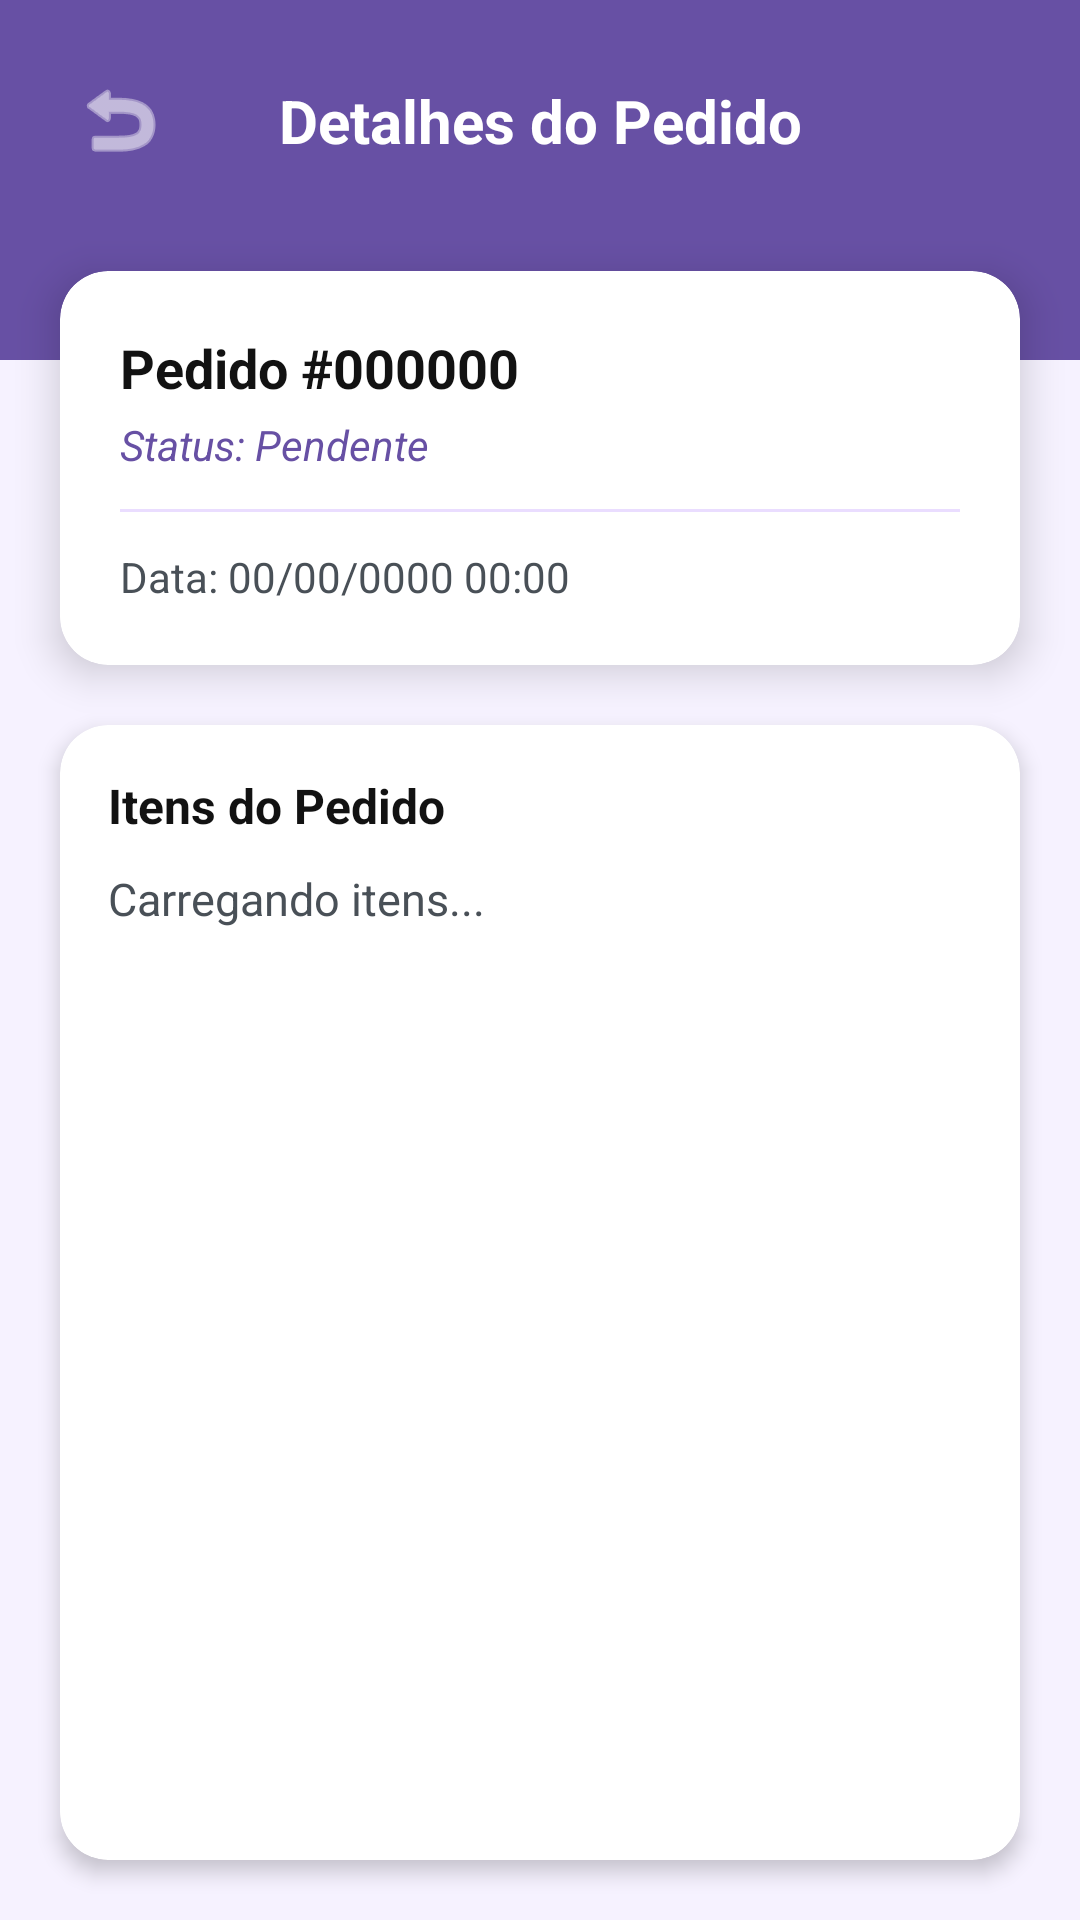

The Android layout XML behind this screen, and the referenced resources:
<!-- AndroidManifest.xml: application theme Theme.DinoFoods -->
<!-- res/layout/fragment_order_details.xml -->
<?xml version="1.0" encoding="utf-8"?>
<androidx.constraintlayout.widget.ConstraintLayout
    xmlns:android="http://schemas.android.com/apk/res/android"
    xmlns:app="http://schemas.android.com/apk/res-auto"
    android:layout_width="match_parent"
    android:layout_height="match_parent"
    android:background="@color/roxo_fundo"
    android:clickable="true"
    android:focusable="true">

    <View
        android:id="@+id/viewHeader"
        android:layout_width="match_parent"
        android:layout_height="120dp"
        android:background="@color/roxo_primario"
        app:layout_constraintTop_toTopOf="parent" />

    <ImageButton
        android:id="@+id/btnVoltarOrderDetails"
        android:layout_width="48dp"
        android:layout_height="48dp"
        android:layout_marginStart="16dp"
        android:layout_marginTop="16dp"
        android:background="?attr/selectableItemBackgroundBorderless"
        android:src="@android:drawable/ic_menu_revert"
        app:tint="@color/white"
        app:layout_constraintStart_toStartOf="parent"
        app:layout_constraintTop_toTopOf="parent" />

    <TextView
        android:id="@+id/tvTituloTela"
        android:layout_width="wrap_content"
        android:layout_height="wrap_content"
        android:text="Detalhes do Pedido"
        android:textColor="@color/white"
        android:textSize="20sp"
        android:textStyle="bold"
        app:layout_constraintBottom_toBottomOf="@id/btnVoltarOrderDetails"
        app:layout_constraintEnd_toEndOf="parent"
        app:layout_constraintStart_toStartOf="parent"
        app:layout_constraintTop_toTopOf="@id/btnVoltarOrderDetails" />

    <androidx.cardview.widget.CardView
        android:id="@+id/cardInfo"
        android:layout_width="match_parent"
        android:layout_height="wrap_content"
        android:layout_marginHorizontal="20dp"
        android:layout_marginTop="-30dp"
        app:cardCornerRadius="16dp"
        app:cardElevation="8dp"
        app:layout_constraintTop_toBottomOf="@id/viewHeader">

        <LinearLayout
            android:layout_width="match_parent"
            android:layout_height="wrap_content"
            android:orientation="vertical"
            android:padding="20dp">

            <TextView
                android:id="@+id/tvIdDetalhePedido"
                android:layout_width="wrap_content"
                android:layout_height="wrap_content"
                android:text="Pedido #000000"
                android:textColor="@color/black"
                android:textSize="18sp"
                android:textStyle="bold" />

            <TextView
                android:id="@+id/tvStatusDetalhePedido"
                android:layout_width="wrap_content"
                android:layout_height="wrap_content"
                android:layout_marginTop="4dp"
                android:text="Status: Pendente"
                android:textColor="@color/roxo_primario"
                android:textStyle="italic" />

            <View
                android:layout_width="match_parent"
                android:layout_height="1dp"
                android:layout_marginVertical="12dp"
                android:background="@color/roxo_claro" />

            <TextView
                android:id="@+id/tvDataDetalhePedido"
                android:layout_width="wrap_content"
                android:layout_height="wrap_content"
                android:text="Data: 00/00/0000 00:00"
                android:textColor="@color/cinza_texto"
                android:textSize="14sp" />
        </LinearLayout>
    </androidx.cardview.widget.CardView>

    <androidx.cardview.widget.CardView
        android:layout_width="match_parent"
        android:layout_height="0dp"
        android:layout_margin="20dp"
        app:cardCornerRadius="16dp"
        app:cardElevation="4dp"
        app:layout_constraintBottom_toBottomOf="parent"
        app:layout_constraintTop_toBottomOf="@id/cardInfo">

        <ScrollView
            android:layout_width="match_parent"
            android:layout_height="match_parent"
            android:padding="16dp">

            <LinearLayout
                android:layout_width="match_parent"
                android:layout_height="wrap_content"
                android:orientation="vertical">

                <TextView
                    android:layout_width="wrap_content"
                    android:layout_height="wrap_content"
                    android:text="Itens do Pedido"
                    android:textColor="@color/black"
                    android:textSize="16sp"
                    android:textStyle="bold" />

                <TextView
                    android:id="@+id/tvItensDetalhePedido"
                    android:layout_width="match_parent"
                    android:layout_height="wrap_content"
                    android:layout_marginTop="10dp"
                    android:lineSpacingExtra="6dp"
                    android:text="Carregando itens..."
                    android:textColor="@color/cinza_texto"
                    android:textSize="15sp" />
            </LinearLayout>
        </ScrollView>
    </androidx.cardview.widget.CardView>

</androidx.constraintlayout.widget.ConstraintLayout>
<!-- resources referenced by this layout -->
<resources>
  <color name="black">#121212</color>
  <color name="cinza_texto">#495057</color>
  <color name="roxo_claro">#EADDFF</color>
  <color name="roxo_fundo">#F6F2FF</color>
  <color name="roxo_primario">#6750A4</color>
  <color name="white">#FFFFFF</color>
  <style name="Theme.DinoFoods" parent="Theme.MaterialComponents.DayNight.NoActionBar">
          <item name="colorPrimary">@color/roxo_primario</item>
          <item name="colorPrimaryVariant">#6750A4</item>
          <item name="colorOnPrimary">@color/branco</item>
  
          <item name="android:windowBackground">@color/roxo_fundo</item>
          <item name="colorSurface">@color/branco</item>
  
          <item name="android:windowLightStatusBar">false</item>
      </style>
  <color name="branco">#FFFFFF</color>
</resources>
